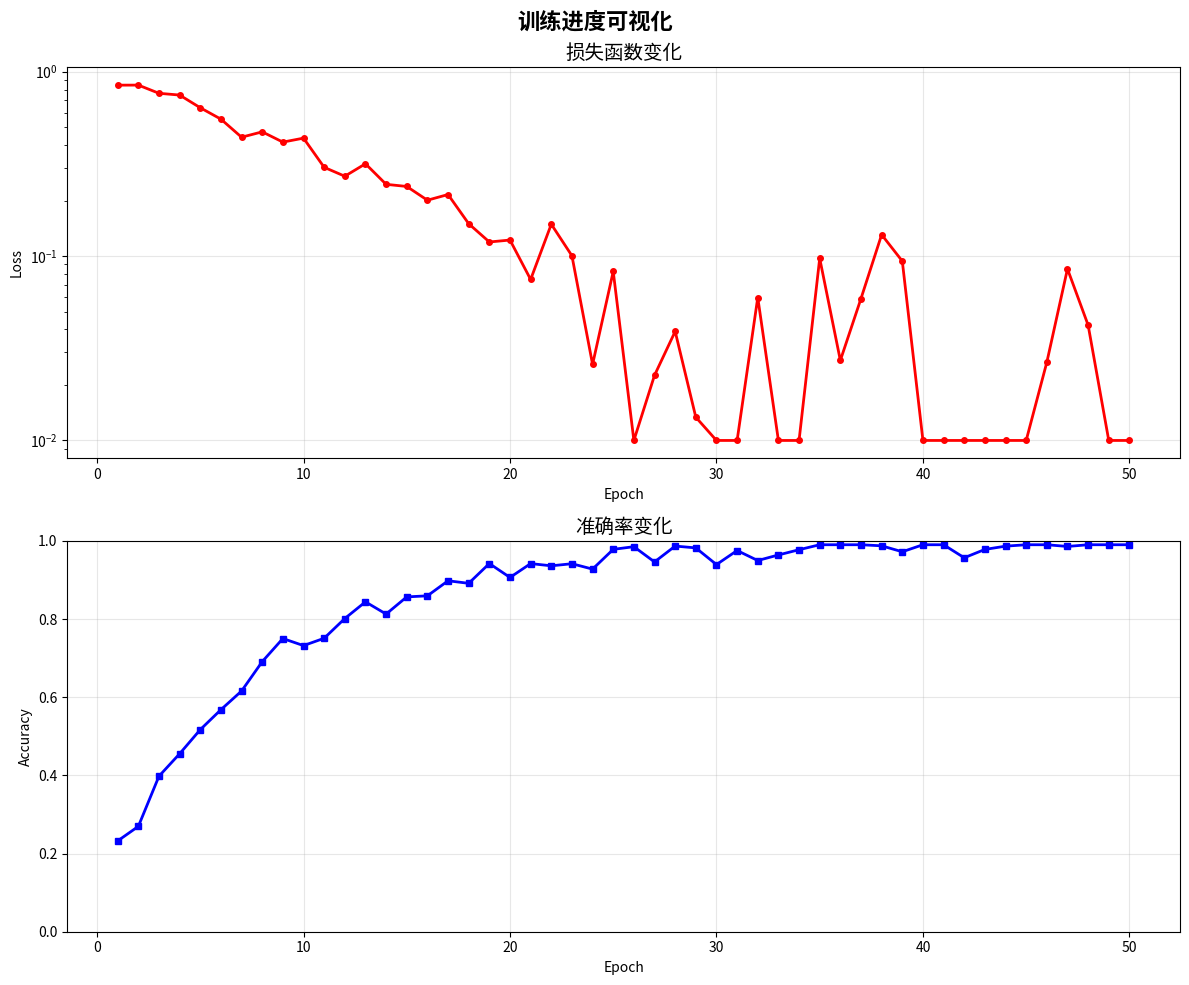

Generate this figure with matplotlib:
#!/usr/bin/env python3
"""
训练进度可视化脚本
自动生成训练过程的可视化图表
"""

import json
import numpy as np
import matplotlib.pyplot as plt
import matplotlib.dates as mdates
from datetime import datetime
from pathlib import Path

def load_training_data(log_file="logs/training_monitor.log"):
    """加载训练日志数据"""
    if not Path(log_file).exists():
        print(f"日志文件不存在: {log_file}")
        return []
    
    training_data = []
    try:
        with open(log_file, 'r', encoding='utf-8') as f:
            for line in f:
                try:
                    entry = json.loads(line.strip())
                    if entry.get('type') in ['training_metrics', 'system_resources']:
                        training_data.append(entry)
                except json.JSONDecodeError:
                    continue
        return training_data
    except Exception as e:
        print(f"加载日志数据失败: {e}")
        return []

def create_progress_plot(training_data, output_file="progress_visualization.png"):
    """创建训练进度图"""
    metrics_data = [entry for entry in training_data if entry.get('type') == 'training_metrics']
    if not metrics_data:
        print("没有找到训练指标数据")
        return False
    
    # 按时间排序
    metrics_data.sort(key=lambda x: x['timestamp'])
    
    # 提取数据
    epochs = []
    losses = []
    accuracies = []
    
    for entry in metrics_data:
        epochs.append(entry.get('epoch', 0))
        metrics = entry.get('metrics', {})
        losses.append(metrics.get('loss', 0))
        accuracies.append(metrics.get('accuracy', 0))
    
    # 创建图表
    fig, (ax1, ax2) = plt.subplots(2, 1, figsize=(12, 10))
    fig.suptitle('训练进度可视化', fontsize=16, fontweight='bold')
    
    # 损失曲线
    ax1.plot(epochs, losses, 'r-o', linewidth=2, markersize=4)
    ax1.set_title('损失函数变化', fontsize=14)
    ax1.set_xlabel('Epoch')
    ax1.set_ylabel('Loss')
    ax1.grid(True, alpha=0.3)
    ax1.set_yscale('log')
    
    # 准确率曲线
    ax2.plot(epochs, accuracies, 'b-s', linewidth=2, markersize=4)
    ax2.set_title('准确率变化', fontsize=14)
    ax2.set_xlabel('Epoch')
    ax2.set_ylabel('Accuracy')
    ax2.grid(True, alpha=0.3)
    ax2.set_ylim(0, 1)
    
    plt.tight_layout()
    plt.savefig(output_file, dpi=300, bbox_inches='tight')
    plt.close()
    
    print(f"训练进度可视化已保存到: {output_file}")
    return True

def main():
    """主函数"""
    print("开始生成训练进度可视化...")
    
    # 加载训练数据
    training_data = load_training_data()
    if not training_data:
        print("没有找到训练数据，生成示例图表...")
        # 生成示例数据
        epochs = list(range(1, 51))
        losses = [max(0.01, 1.0 * np.exp(-i/10) + np.random.normal(0, 0.05)) for i in epochs]
        accuracies = [min(0.99, 0.1 + 0.9 * (1 - np.exp(-i/8)) + np.random.normal(0, 0.02)) for i in epochs]
        
        # 创建示例数据结构
        training_data = []
        for i, epoch in enumerate(epochs):
            training_data.append({
                'timestamp': datetime.now().isoformat(),
                'type': 'training_metrics',
                'epoch': epoch,
                'metrics': {'loss': losses[i], 'accuracy': accuracies[i]},
                'anomalies': []
            })
    
    # 生成可视化图表
    success = create_progress_plot(training_data)
    if success:
        print("训练进度可视化生成成功!")
    else:
        print("训练进度可视化生成失败!")

if __name__ == '__main__':
    main()
